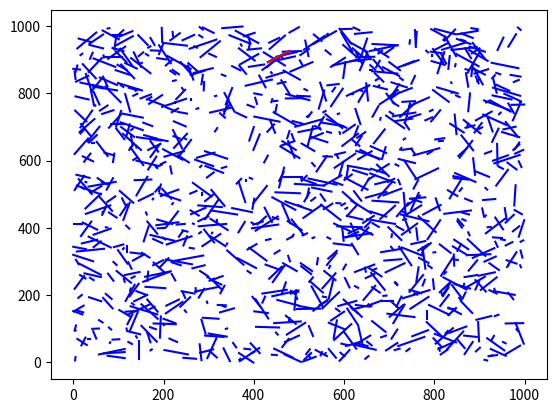

The matplotlib source for this figure:
import numpy as np
import matplotlib.pyplot as plt


N = 1000
trans = np.empty([N, 2], dtype=int)
recv = np.empty([N, 2], dtype=int)
dist = np.empty([N, 1], dtype=int)

for i in range(0, N):
    trans[i] = np.random.randint(0, 1000, size=[1, 2])
    dist[i] = np.random.uniform(2, 65)
    recv[i, 0] = np.random.randint(max(0, trans[i, 0] - dist[i]), min(1000, trans[i, 0] + dist[i]), size=[1, 1])
    recv[i, 1] = np.random.randint(max(0, trans[i, 1] - dist[i]), min(1000, trans[i, 1] + dist[i]), size=[1, 1])
    while 1:
        dis = int(np.sqrt(np.sum(np.square(trans[i] - recv[i]))))
        if dis == dist[i]:
            break
        else:
            recv[i, 0] = np.random.randint(max(0, trans[i, 0] - dist[i]), min(1000, trans[i, 0] + dist[i]), size=[1, 1])
            recv[i, 1] = np.random.randint(max(0, trans[i, 1] - dist[i]), min(1000, trans[i, 1] + dist[i]), size=[1, 1])

k = int(np.sqrt(np.sum(np.square(trans[2] - recv[2]))))
print('trans[2]:', trans[2], '\n recv[2]:', recv[2], '\n dist[2]:', dist[2], '\nk:', k)

for i in range(0, N):
    plt.plot([trans[i, 0], recv[i, 0]], [trans[i, 1], recv[i, 1]], '-b')
    # plt.scatter(trans[2, 0], trans[2, 1], c='r', marker='*')
    # plt.scatter(recv[2, :], '.b')

plt.plot([trans[2, 0], recv[2, 0]], [trans[2, 1], recv[2, 1]], '-r')
plt.show()

